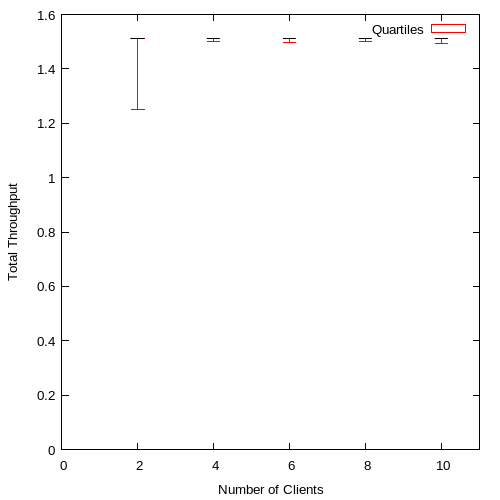

The table this chart was drawn from, first rows:
2, 1.249763, 1.5122, 1.51234, 1.51247, 1.512680
4, 1.502, 1.512, 1.512, 1.512, 1.513
6, 1.497, 1.512, 1.512, 1.512, 1.513
8, 1.5, 1.512, 1.512, 1.512, 1.512
10, 1.492, 1.512, 1.512, 1.512, 1.512
